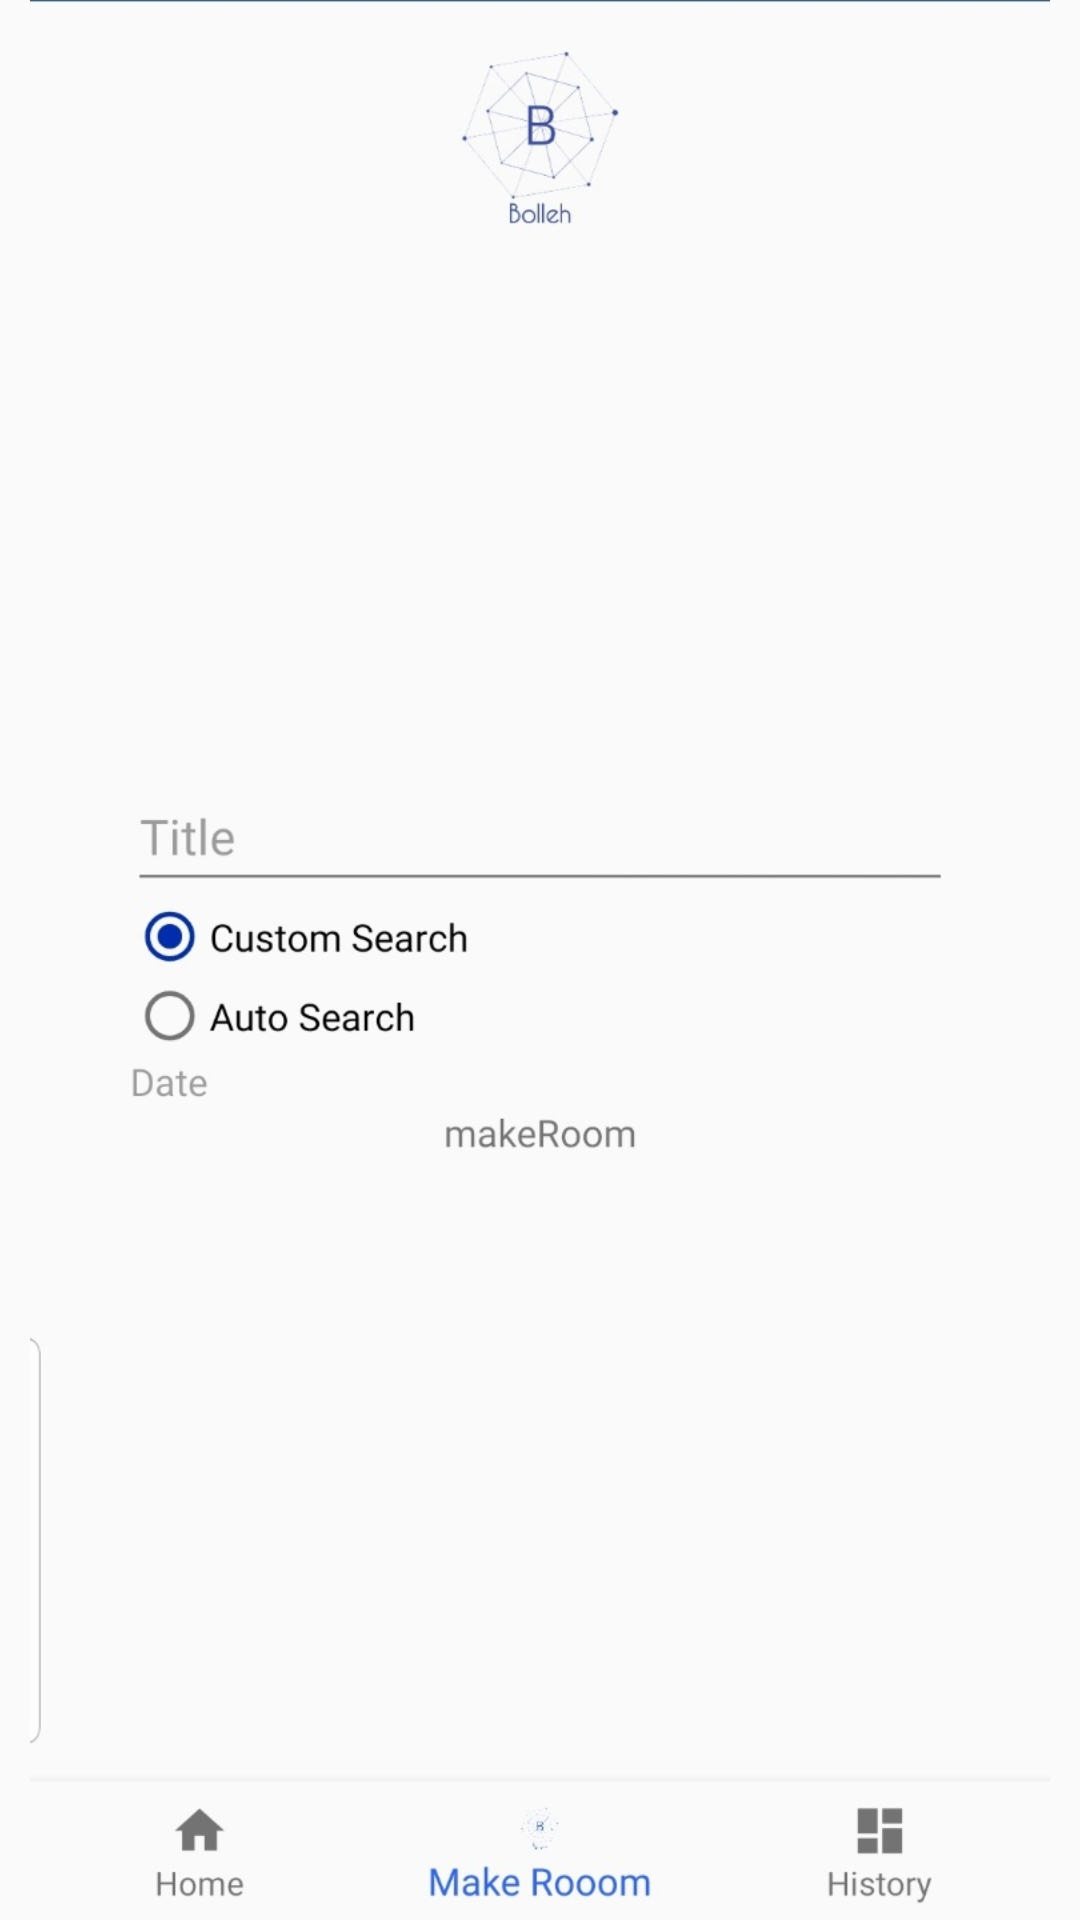

Layout XML and referenced resources for this Android screen:
<!-- AndroidManifest.xml: application theme AppTheme -->
<!-- res/layout/page4.xml -->
<?xml version="1.0" encoding="utf-8"?>
<LinearLayout xmlns:android="http://schemas.android.com/apk/res/android"
              android:layout_width="match_parent"
              android:layout_height="match_parent">
    <ImageView
            android:src="@drawable/tutorial_4"
            android:layout_width="wrap_content"
            android:layout_height="wrap_content"
    />
    <TextView
            android:text="Page4"
            android:layout_width="wrap_content"
            android:layout_height="wrap_content"
    />
</LinearLayout>
<!-- resources referenced by this layout -->
<resources>
  <!-- drawable tutorial_4: jpg bitmap (drawable, 40045 bytes) -->
  <style name="AppTheme" parent="Theme.AppCompat.Light.DarkActionBar">
          
          <item name="colorPrimary">@color/colorPrimary</item>
          <item name="colorPrimaryDark">@color/colorPrimaryDark</item>
          <item name="colorAccent">@color/colorAccent</item>
          
          <item name="windowActionBar">false</item>
          <item name="windowNoTitle">true</item>
      </style>
  <color name="colorPrimary">#2E64FE</color>
  <color name="colorPrimaryDark">#0034C7</color>
  <color name="colorAccent">#002DAB</color>
</resources>
